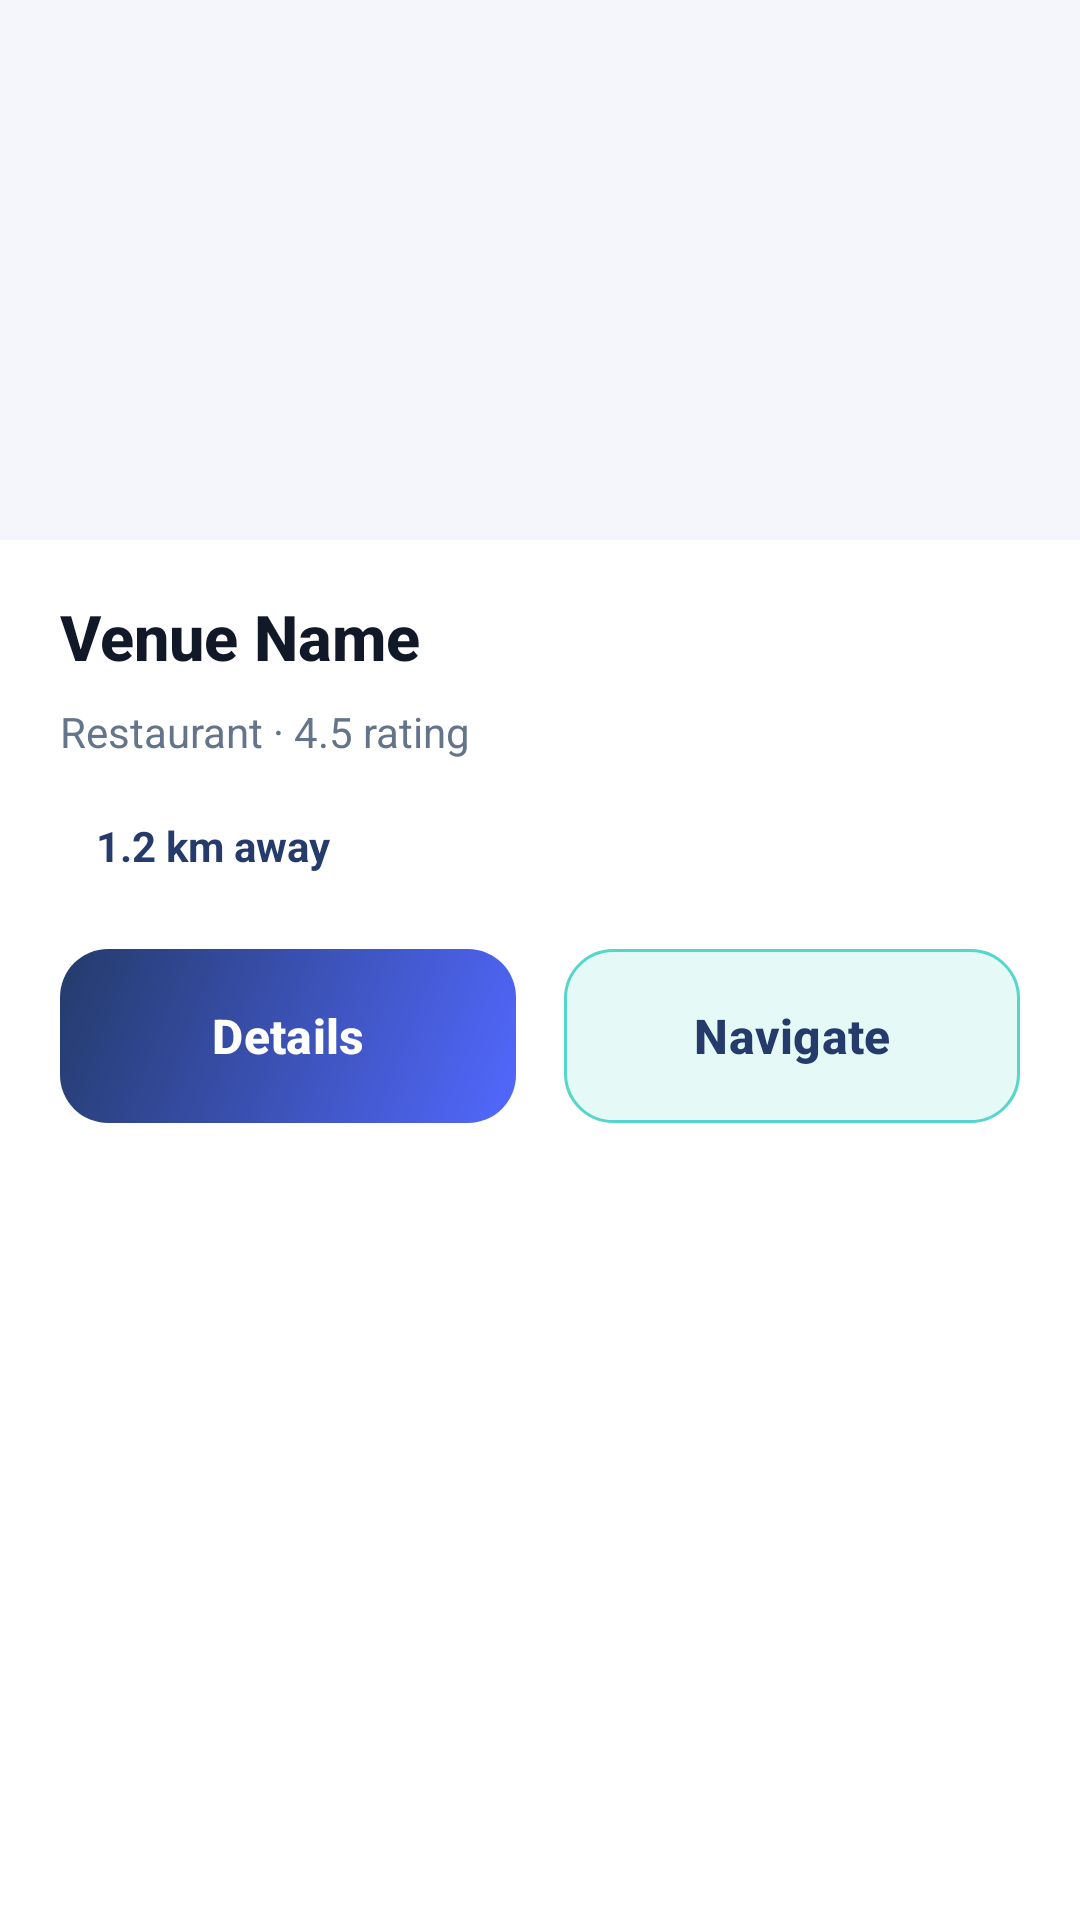

The Android layout XML behind this screen, and the referenced resources:
<!-- AndroidManifest.xml: application theme Theme.VibeMeet -->
<!-- res/layout/bottom_sheet_venue.xml -->
<?xml version="1.0" encoding="utf-8"?>
<LinearLayout xmlns:android="http://schemas.android.com/apk/res/android"
    android:layout_width="match_parent"
    android:layout_height="wrap_content"
    android:orientation="vertical"
    android:background="@color/surface"
    android:paddingBottom="24dp">

    <ImageView
        android:id="@+id/sheetVenuePhoto"
        android:layout_width="match_parent"
        android:layout_height="180dp"
        android:scaleType="centerCrop"
        android:background="@color/surface_variant"
        android:contentDescription="Venue photo" />

    <LinearLayout
        android:layout_width="match_parent"
        android:layout_height="wrap_content"
        android:orientation="vertical"
        android:paddingHorizontal="20dp"
        android:paddingTop="18dp"
        android:paddingBottom="4dp">

        <TextView
            android:id="@+id/sheetVenueName"
            android:layout_width="match_parent"
            android:layout_height="wrap_content"
            android:text="Venue Name"
            android:textSize="21sp"
            android:textStyle="bold"
            android:textColor="@color/text_primary"
            android:fontFamily="sans-serif-medium"
            android:maxLines="2"
            android:ellipsize="end" />

        <TextView
            android:id="@+id/sheetVenueType"
            android:layout_width="match_parent"
            android:layout_height="wrap_content"
            android:layout_marginTop="8dp"
            android:text="Restaurant · 4.5 rating"
            android:textSize="14sp"
            android:textColor="@color/text_secondary"
            android:maxLines="1"
            android:ellipsize="end" />

        <TextView
            android:id="@+id/sheetVenueDistance"
            android:layout_width="wrap_content"
            android:layout_height="wrap_content"
            android:layout_marginTop="12dp"
            android:text="1.2 km away"
            android:textSize="14sp"
            android:textColor="@color/brand_primary"
            android:background="@drawable/brand_count_pill_bg"
            android:paddingHorizontal="12dp"
            android:paddingVertical="7dp"
            android:textStyle="bold" />

        <LinearLayout
            android:layout_width="match_parent"
            android:layout_height="wrap_content"
            android:orientation="horizontal"
            android:gravity="center"
            android:layout_marginTop="18dp">

            <Button
                android:id="@+id/sheetViewDetails"
                android:layout_width="0dp"
                android:layout_height="58dp"
                android:layout_weight="1"
                android:text="Details"
                android:textAllCaps="false"
                android:textStyle="bold"
                android:textSize="16sp"
                android:background="@drawable/primary_button_bg"
                android:backgroundTint="@null"
                android:textColor="@color/text_on_primary"
                android:insetTop="0dp"
                android:insetBottom="0dp"
                android:layout_marginEnd="8dp"
                android:fontFamily="sans-serif-medium" />

            <Button
                android:id="@+id/sheetNavigate"
                android:layout_width="0dp"
                android:layout_height="58dp"
                android:layout_weight="1"
                android:text="Navigate"
                android:textAllCaps="false"
                android:textStyle="bold"
                android:textSize="16sp"
                android:background="@drawable/secondary_button_bg"
                android:backgroundTint="@null"
                android:textColor="@color/brand_primary"
                android:insetTop="0dp"
                android:insetBottom="0dp"
                android:layout_marginStart="8dp"
                android:fontFamily="sans-serif-medium" />

        </LinearLayout>

    </LinearLayout>

</LinearLayout>
<!-- resources referenced by this layout -->
<resources>
  <color name="brand_primary">#243B6B</color>
  <color name="surface">#FFFFFF</color>
  <color name="surface_variant">#F4F6FB</color>
  <color name="text_on_primary">#FFFFFF</color>
  <color name="text_primary">#111827</color>
  <color name="text_secondary">#64748B</color>
  <!-- drawable primary_button_bg (drawable) -->
  <?xml version="1.0" encoding="utf-8"?>
  <shape xmlns:android="http://schemas.android.com/apk/res/android"
      android:shape="rectangle">
      <gradient
          android:startColor="@color/brand_primary_light"
          android:endColor="@color/brand_primary"
          android:angle="135" />
      <corners android:radius="16dp" />
  </shape>
  <!-- drawable secondary_button_bg (drawable) -->
  <?xml version="1.0" encoding="utf-8"?>
  <shape xmlns:android="http://schemas.android.com/apk/res/android"
      android:shape="rectangle">
      <solid android:color="@color/brand_accent_container" />
      <corners android:radius="16dp" />
      <stroke
          android:width="1dp"
          android:color="@color/brand_accent_light" />
  </shape>
  <style name="Theme.VibeMeet" parent="Base.Theme.VibeMeet" />
  <color name="brand_primary_light">#5268FF</color>
  <color name="brand_accent_container">#E5FAF7</color>
  <color name="brand_accent_light">#54D6CB</color>
  <style name="Base.Theme.VibeMeet" parent="Theme.Material3.DayNight.NoActionBar">
          <item name="colorPrimary">@color/brand_primary</item>
          <item name="colorOnPrimary">@color/text_on_primary</item>
          <item name="colorSecondary">@color/brand_accent</item>
          <item name="colorOnSecondary">@color/text_on_primary</item>
          <item name="colorSurface">@color/surface</item>
          <item name="colorOnSurface">@color/text_primary</item>
          <item name="android:windowBackground">@color/background</item>
          <item name="android:fontFamily">sans-serif</item>
          <item name="android:statusBarColor">@color/brand_primary_dark</item>
          <item name="android:navigationBarColor">@color/surface</item>
          <item name="android:windowLightStatusBar">false</item>
          <item name="android:windowLightNavigationBar" tools:targetApi="o_mr1">true</item>
          <item name="materialButtonStyle">@style/VibeMeet.Button</item>
      </style>
  <color name="brand_accent">#0F9F9A</color>
  <color name="background">#F7F9FC</color>
  <color name="brand_primary_dark">#101827</color>
  <style name="VibeMeet.Button" parent="Widget.Material3.Button">
          <item name="backgroundTint">@null</item>
          <item name="android:fontFamily">sans-serif-medium</item>
          <item name="android:textAllCaps">false</item>
          <item name="android:minHeight">56dp</item>
          <item name="android:textSize">15sp</item>
      </style>
</resources>
